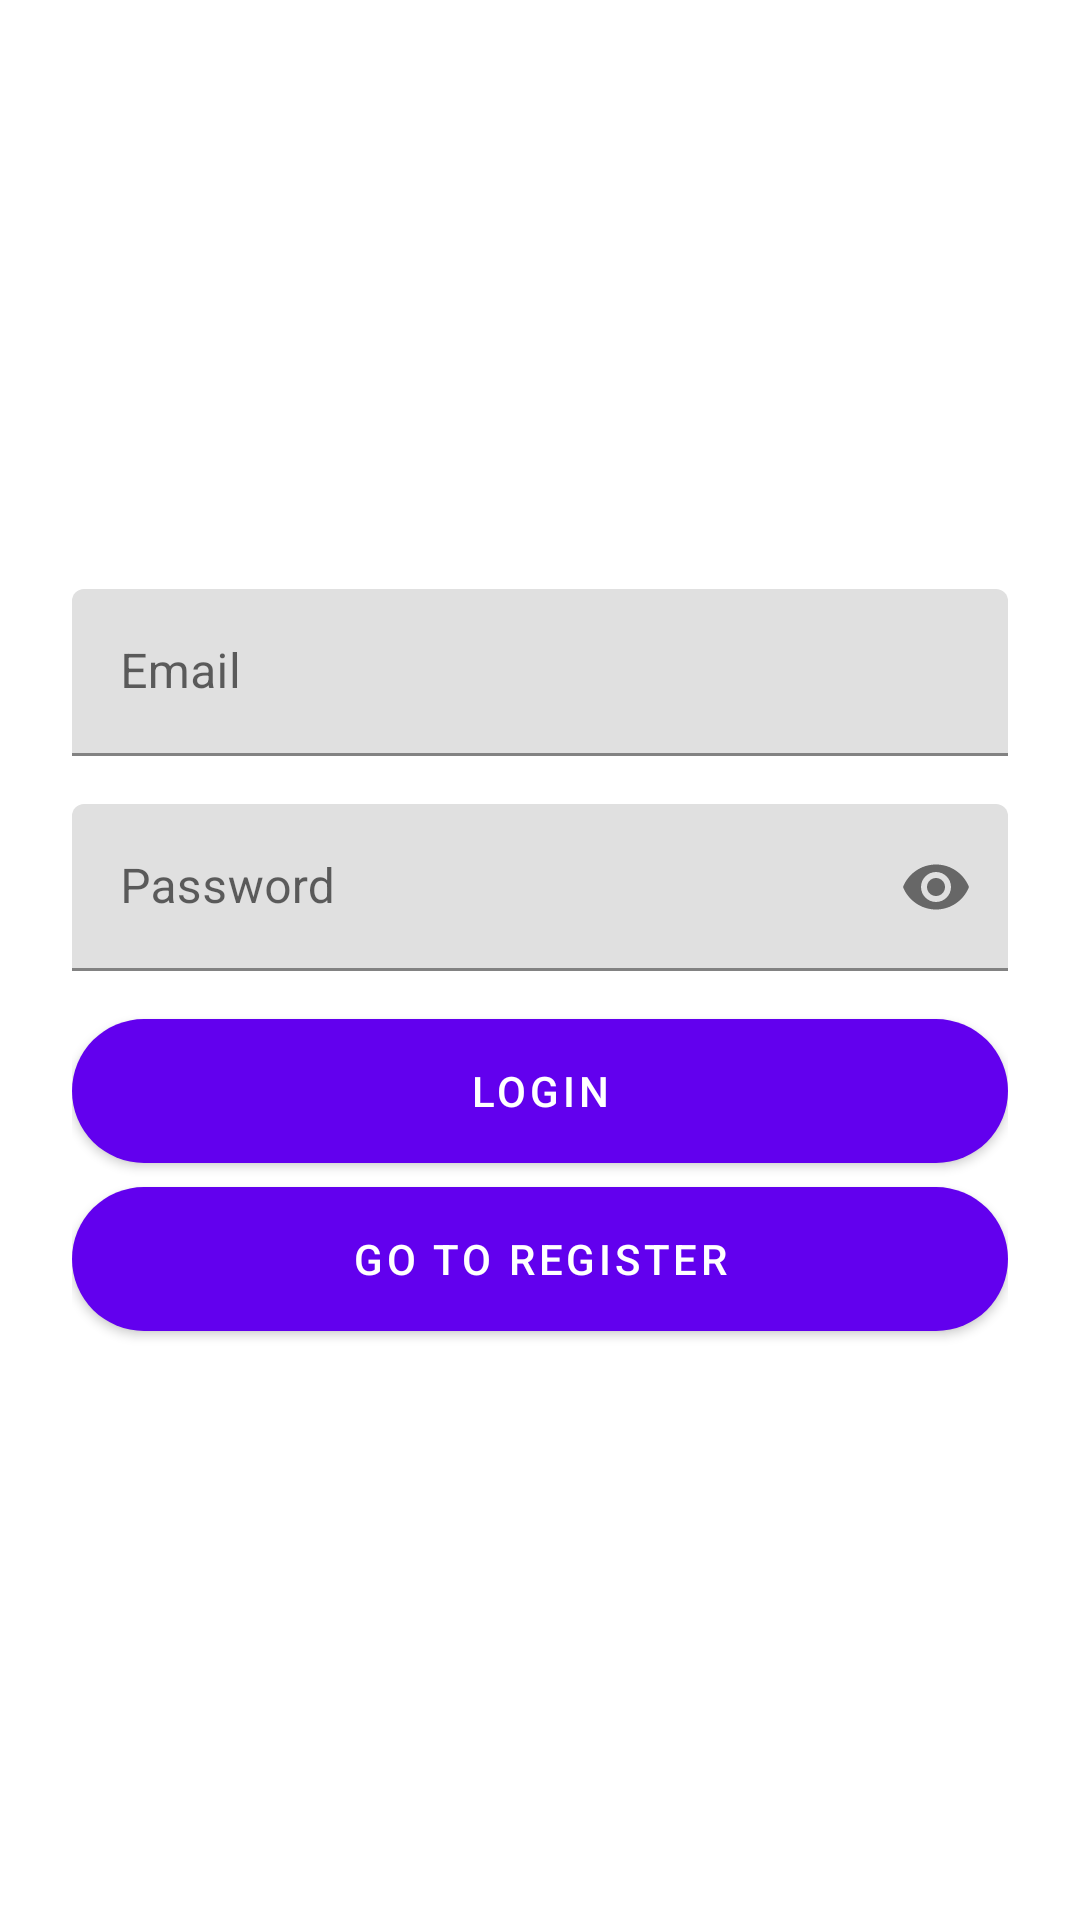

Write the Android layout XML for this screen, with the resource values it uses.
<!-- AndroidManifest.xml: application theme Theme.MaterialComponents.DayNight.NoActionBar -->
<!-- res/layout/activity_login.xml -->
<LinearLayout
    xmlns:android="http://schemas.android.com/apk/res/android"
    xmlns:app="http://schemas.android.com/apk/res-auto"
    android:layout_width="match_parent"
    android:layout_height="match_parent"
    android:orientation="vertical"
    android:gravity="center"
    android:padding="24dp">

    <com.google.android.material.textfield.TextInputLayout
        android:layout_width="match_parent"
        android:layout_height="wrap_content"
        android:hint="Email">

        <com.google.android.material.textfield.TextInputEditText
            android:id="@+id/editTextEmail"
            android:layout_width="match_parent"
            android:layout_height="wrap_content"
            android:inputType="textEmailAddress"/>

    </com.google.android.material.textfield.TextInputLayout>


    <com.google.android.material.textfield.TextInputLayout
        android:layout_width="match_parent"
        android:layout_height="wrap_content"
        android:layout_marginTop="16dp"
        android:hint="Password"
        app:endIconMode="password_toggle">

        <com.google.android.material.textfield.TextInputEditText
            android:id="@+id/editTextPassword"
            android:layout_width="match_parent"
            android:layout_height="wrap_content"
            android:inputType="textPassword"/>

    </com.google.android.material.textfield.TextInputLayout>


    <com.google.android.material.button.MaterialButton
        android:id="@+id/buttonLogin"
        android:layout_width="match_parent"
        android:layout_height="wrap_content"
        android:text="LOGIN"
        android:textColor="#FFFFFF"
        android:layout_marginTop="16dp"
        android:background="@drawable/rounded_button"/>


    <com.google.android.material.button.MaterialButton
        android:id="@+id/buttonGoToRegister"
        android:layout_width="match_parent"
        android:layout_height="wrap_content"
        android:text="GO TO REGISTER"
        android:textColor="#FFFFFF"
        android:background="@drawable/rounded_button"
        android:layout_marginTop="8dp"/>

</LinearLayout>
<!-- resources referenced by this layout -->
<resources>
  <!-- drawable rounded_button (drawable) -->
  <shape xmlns:android="http://schemas.android.com/apk/res/android">
  
      <solid android:color="#6A00FF"/>
  
      <corners android:radius="30dp"/>
  
      <padding
          android:left="12dp"
          android:right="12dp"
          android:top="12dp"
          android:bottom="12dp"/>
  
  </shape>
</resources>
